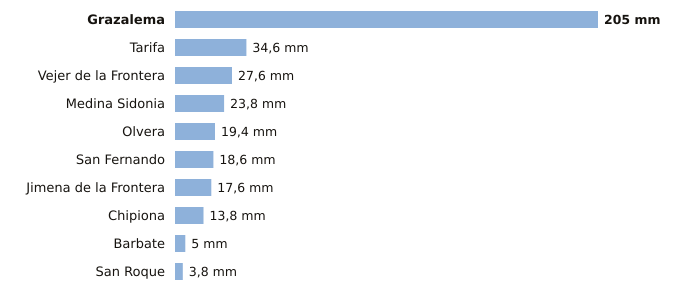

Data behind this chart, as committed beside it:
estacion, provincia, indicativo, mm_6_dias_anteriores, mm_hoy, mm_7_dias, horas_de_hoy
Grazalema, Cádiz, 5911X, 205.0, 0.0, 205.0, 12
Tarifa, Cádiz, 6001, 34.6, 0.0, 34.6, 12
Vejer de la Frontera, Cádiz, 5995B, 27.6, 0.0, 27.6, 12
Medina Sidonia, Cádiz, 5983X, 23.8, 0.0, 23.8, 11
Olvera, Cádiz, 5919X, 19.4, 0.0, 19.4, 11
San Fernando, Cádiz, 5972Y, 18.6, 0.0, 18.6, 12
Jimena de la Frontera, Cádiz, 6042I, 17.6, 0.0, 17.6, 11
Chipiona, Cádiz, 5906X, 13.8, 0.0, 13.8, 11
Barbate, Cádiz, 5996B, 5.0, 0.0, 5.0, 11
San Roque, Cádiz, 6056X, 3.8, 0.0, 3.8, 11
